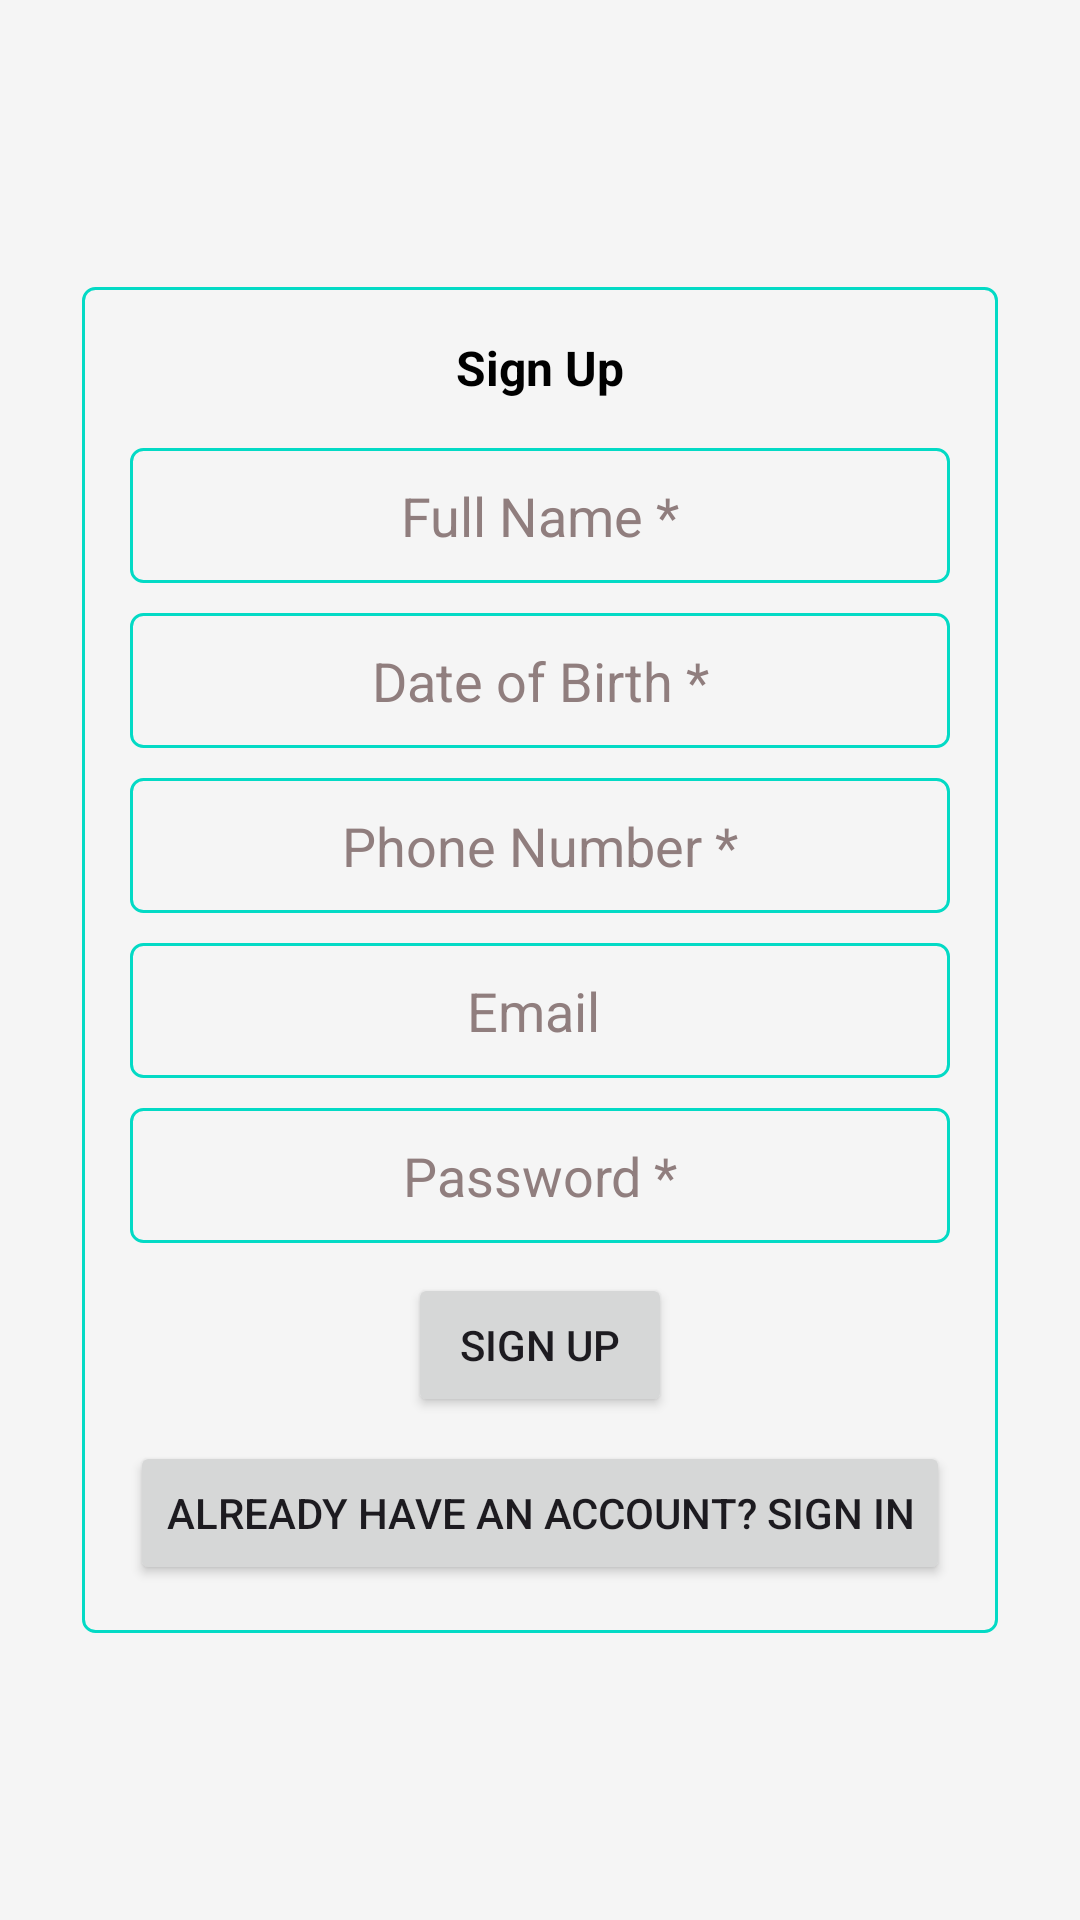

Write the Android layout XML for this screen, with the resource values it uses.
<!-- AndroidManifest.xml: application theme Theme.PayOff -->
<!-- res/layout/fragment_signup.xml -->
<?xml version="1.0" encoding="utf-8"?>
<FrameLayout xmlns:android="http://schemas.android.com/apk/res/android"
    xmlns:tools="http://schemas.android.com/tools"
    android:layout_width="match_parent"
    android:layout_height="match_parent"
    android:background="#F5F5F5"
    tools:context=".fragment_sign_up">

    

    <LinearLayout
        android:layout_width="wrap_content"
        android:layout_height="wrap_content"
        android:orientation="vertical"
        android:layout_gravity="center"
        android:background="@drawable/border_shape"
        android:gravity="center"
        android:padding="16dp">

        <TextView
            android:layout_width="wrap_content"
            android:layout_height="wrap_content"
            android:textSize="16sp"
            android:textStyle="bold"
            android:textColor="@color/black"
            android:text="Sign Up"
            />

        <EditText
            android:id="@+id/etFullName"
            android:layout_width="match_parent"
            android:layout_height="45dp"
            android:layout_marginTop="16dp"
            android:textColor="@color/black"
            android:textColorHint="#907E7E"
            android:background="@drawable/border_shape"
            android:gravity="center"
            android:hint="Full Name *" />

        <EditText
            android:id="@+id/etDOB"
            android:layout_width="match_parent"
            android:layout_height="45dp"
            android:layout_marginTop="10dp"
            android:textColor="@color/black"
            android:textColorHint="#907E7E"
            android:background="@drawable/border_shape"
            android:gravity="center"
            android:hint="Date of Birth *"
            android:inputType="date"/>

        <EditText
            android:id="@+id/etPhoneNumber"
            android:layout_width="match_parent"
            android:layout_height="45dp"
            android:layout_marginTop="10dp"
            android:background="@drawable/border_shape"
            android:textColor="@color/black"
            android:textColorHint="#907E7E"
            android:gravity="center"
            android:inputType="phone"
            android:hint="Phone Number *" />

        <EditText
            android:id="@+id/etEmail"
            android:layout_width="match_parent"
            android:layout_height="45dp"
            android:layout_marginTop="10dp"
            android:background="@drawable/border_shape"
            android:textColor="@color/black"
            android:textColorHint="#907E7E"
            android:gravity="center"
            android:inputType="textEmailAddress"
            android:hint="Email " />

        <EditText
            android:id="@+id/etPassword"
            android:layout_width="match_parent"
            android:layout_height="45dp"
            android:layout_marginTop="10dp"
            android:background="@drawable/border_shape"
            android:textColor="@color/black"
            android:textColorHint="#907E7E"
            android:gravity="center"
            android:hint="Password *"
            android:inputType="textPassword" />

        <TextView
            android:layout_width="260dp"
            android:layout_height="wrap_content"
            android:text=" Passwords should include a mix of uppercase and lowercase letters, numbers, and symbols"
            android:textColor="@android:color/holo_orange_light"
            android:layout_margin="8dp"
            android:textSize="12sp"
            android:visibility="gone"
            android:layout_gravity="start"/>

        <Button
            android:id="@+id/btnSignIn"
            android:layout_width="wrap_content"
            android:layout_marginTop="10dp"
            android:layout_height="wrap_content"
            android:text="Sign Up" />

        <Button
            android:id="@+id/btnToggleSignUp"
            android:layout_width="wrap_content"
            android:layout_height="wrap_content"
            android:layout_marginTop="8dp"
            android:text="Already have an account? Sign In" />
    </LinearLayout>


</FrameLayout>
<!-- resources referenced by this layout -->
<resources>
  <color name="black">#FF000000</color>
  <!-- drawable border_shape (drawable) -->
  <?xml version="1.0" encoding="utf-8"?>
  
  <shape xmlns:android="http://schemas.android.com/apk/res/android">
      <solid android:color="@android:color/transparent" />
      <stroke
          android:width="1dp"
          android:color="@color/colorAccent" />  
      <corners android:radius="4dp" />  
      <padding
          android:bottom="4dp"
          android:left="4dp"
          android:right="4dp"
          android:top="4dp" />
  </shape>
  <style name="Theme.PayOff" parent="Base.Theme.PayOff" />
  <color name="colorAccent">#03DAC5</color>
  <style name="Base.Theme.PayOff" parent="Theme.Material3.DayNight.NoActionBar">
          
          
      </style>
</resources>
